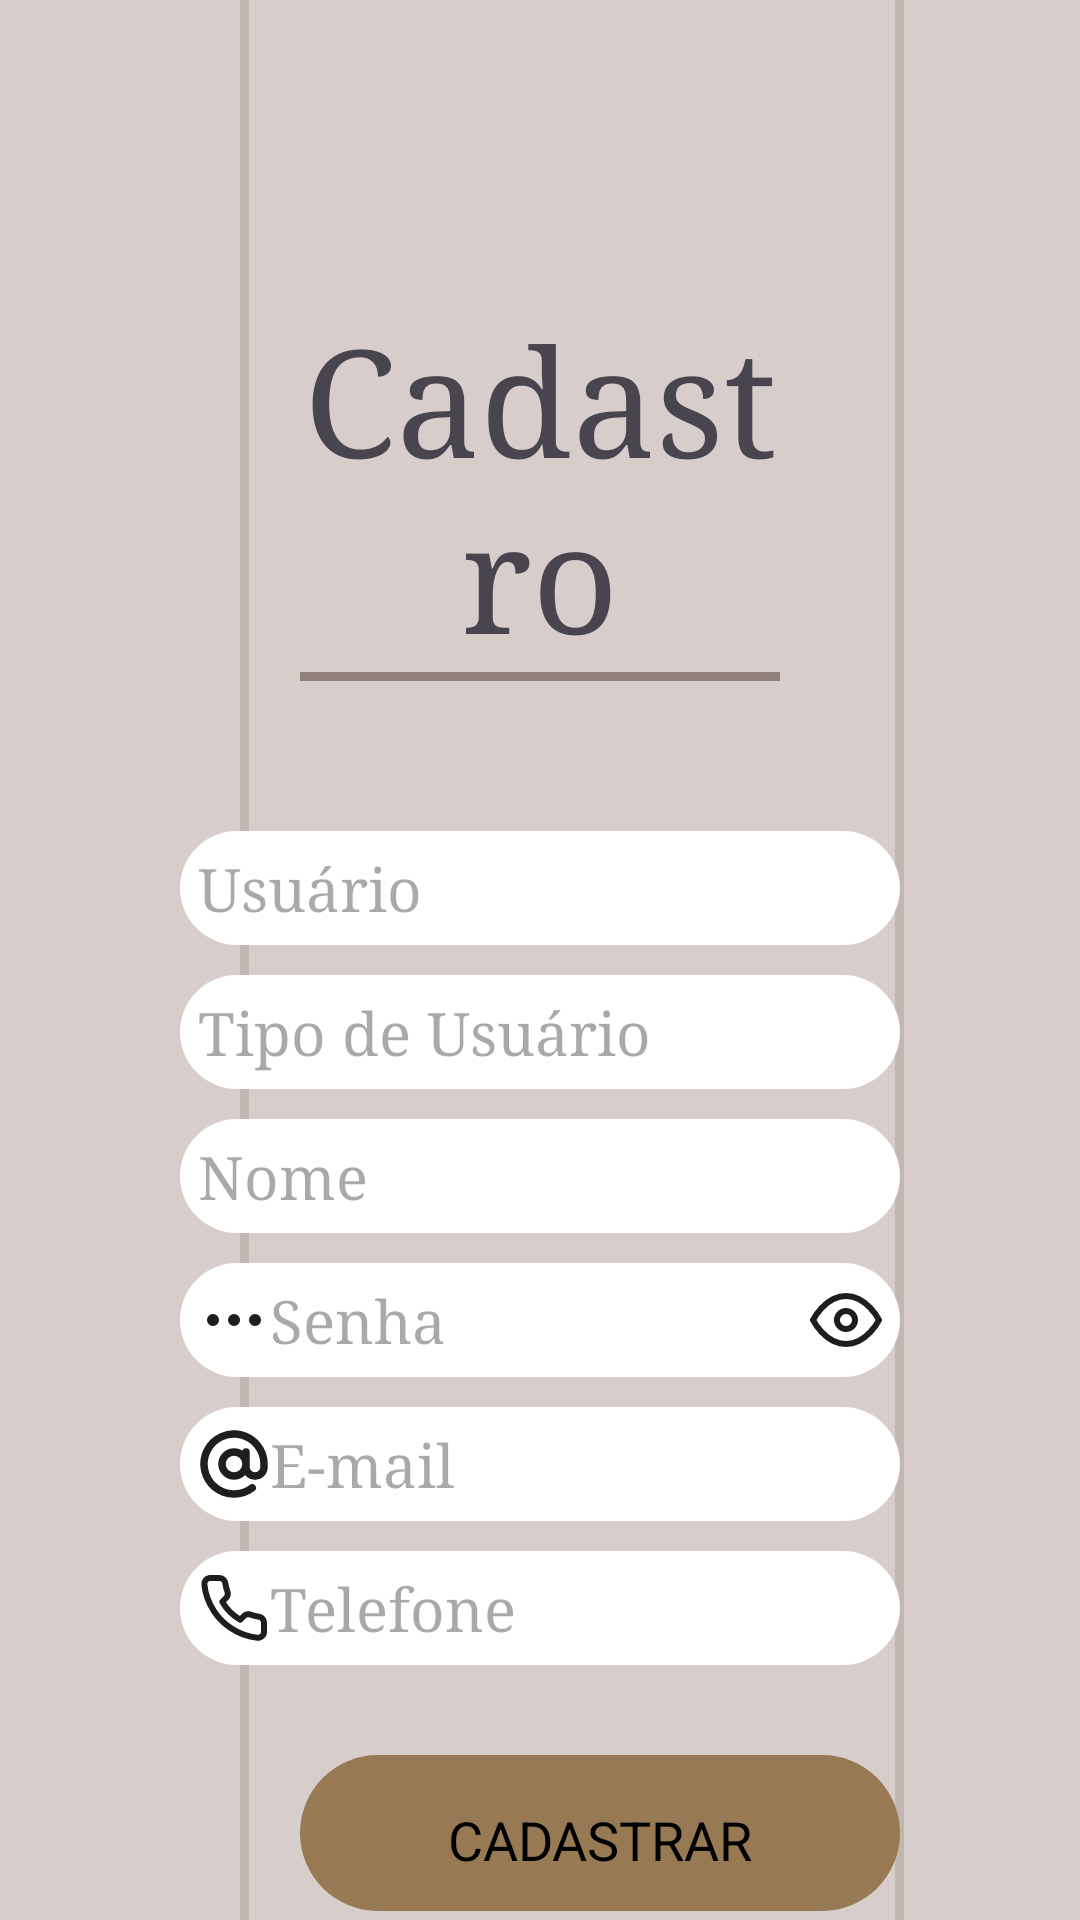

Layout XML and referenced resources for this Android screen:
<!-- AndroidManifest.xml: application theme Theme.Aparnet_app -->
<!-- res/layout/activity_main.xml -->
<?xml version="1.0" encoding="utf-8"?>
<FrameLayout xmlns:android="http://schemas.android.com/apk/res/android"
    xmlns:app="http://schemas.android.com/apk/res-auto"
    xmlns:tools="http://schemas.android.com/tools"
    android:id="@+id/main"
    android:layout_width="match_parent"
    android:layout_height="match_parent">

    
    <View
        android:layout_width="3dp"
        android:layout_height="match_parent"
        android:layout_gravity="left"
        android:layout_marginStart="80dp"
        android:background="#9C8C84" /> 

    
    <View
        android:layout_width="3dp"
        android:layout_height="match_parent"
        android:layout_gravity="center_horizontal"
        android:layout_marginStart="120dp"
        android:background="#9C8C84" /> 

    <LinearLayout
        android:layout_width="match_parent"
        android:layout_height="match_parent"
        android:background="@color/background_color"
        android:orientation="vertical"
        tools:context=".MainActivity">

        <TextView
            android:layout_width="match_parent"
            android:layout_height="wrap_content"
            android:layout_marginLeft="100dp"
            android:layout_marginTop="100dp"
            android:layout_marginRight="100dp"
            android:fontFamily="serif"
            android:text="Cadastro"
            android:textAlignment="center"
            android:textSize="50dp" />

        <View
            android:layout_width="match_parent"
            android:layout_height="3dp"
            android:layout_marginLeft="100dp"
            android:layout_marginRight="100dp"
            android:background="#91817A" /> 

        <EditText
            android:layout_width="match_parent"
            android:layout_height="wrap_content"
            android:layout_marginLeft="60dp"
            android:layout_marginTop="50dp"
            android:layout_marginRight="60dp"
            android:background="@drawable/custom_edittext_background"
            android:drawableStart="@drawable/user"
            android:fontFamily="serif"
            android:hint="Usuário"
            android:textSize="20sp" />

        <EditText
            android:layout_width="match_parent"
            android:layout_height="wrap_content"
            android:layout_marginLeft="60dp"
            android:layout_marginTop="10dp"
            android:layout_marginRight="60dp"
            android:background="@drawable/custom_edittext_background"
            android:drawableStart="@drawable/type_user"
            android:fontFamily="serif"
            android:hint="Tipo de Usuário"
            android:textSize="20sp" />

        <EditText
            android:layout_width="match_parent"
            android:layout_height="wrap_content"
            android:layout_marginLeft="60dp"
            android:layout_marginTop="10dp"
            android:layout_marginRight="60dp"
            android:background="@drawable/custom_edittext_background"
            android:drawableStart="@drawable/user"
            android:fontFamily="serif"
            android:hint="Nome"
            android:textSize="20sp" />

        <EditText
            android:layout_width="match_parent"
            android:layout_height="wrap_content"
            android:layout_marginLeft="60dp"
            android:layout_marginTop="10dp"
            android:layout_marginRight="60dp"
            android:background="@drawable/custom_edittext_background"
            android:drawableStart="@drawable/pass"
            android:drawableEnd="@drawable/eye"
            android:fontFamily="serif"
            android:hint="Senha"
            android:textSize="20sp" />

        <EditText
            android:layout_width="match_parent"
            android:layout_height="wrap_content"
            android:layout_marginLeft="60dp"
            android:layout_marginTop="10dp"
            android:layout_marginRight="60dp"
            android:background="@drawable/custom_edittext_background"
            android:drawableStart="@drawable/arroba"
            android:fontFamily="serif"
            android:hint="E-mail"
            android:textSize="20sp" />

        <EditText
            android:layout_width="match_parent"
            android:layout_height="wrap_content"
            android:layout_marginLeft="60dp"
            android:layout_marginTop="10dp"
            android:layout_marginRight="60dp"
            android:background="@drawable/custom_edittext_background"
            android:drawableStart="@drawable/phone"
            android:fontFamily="serif"
            android:hint="Telefone"
            android:textSize="20sp" />

        <Button
            android:id="@+id/button1"
            style="@style/CustomButtonStyle"
            android:layout_width="200dp"
            android:layout_height="52dp"
            android:layout_marginLeft="100dp"
            android:layout_marginTop="30dp"
            android:layout_marginRight="100dp"
            android:background="@drawable/button_background"
            android:text="Cadastrar"
            android:textSize="18sp" />

    </LinearLayout>

</FrameLayout>
<!-- resources referenced by this layout -->
<resources>
  <color name="background_color">#C6CCC3BE</color>
  <!-- drawable arroba (drawable) -->
  <vector xmlns:android="http://schemas.android.com/apk/res/android"
      android:width="24dp"
      android:height="24dp"
      android:viewportWidth="24"
      android:viewportHeight="24">
    <group>
      <clip-path
          android:pathData="M0,0h24v24h-24z"/>
      <path
          android:pathData="M16,8V13C16,13.796 16.316,14.559 16.879,15.121C17.441,15.684 18.204,16 19,16C19.796,16 20.559,15.684 21.121,15.121C21.684,14.559 22,13.796 22,13V12C22,9.743 21.236,7.552 19.833,5.785C18.43,4.017 16.471,2.775 14.273,2.262C12.075,1.749 9.768,1.995 7.727,2.959C5.687,3.924 4.032,5.55 3.033,7.574C2.034,9.597 1.749,11.9 2.224,14.106C2.699,16.313 3.907,18.293 5.651,19.726C7.394,21.159 9.571,21.96 11.828,21.999C14.085,22.038 16.288,21.312 18.08,19.94M16,12C16,14.209 14.209,16 12,16C9.791,16 8,14.209 8,12C8,9.791 9.791,8 12,8C14.209,8 16,9.791 16,12Z"
          android:strokeLineJoin="round"
          android:strokeWidth="2.5"
          android:fillColor="#00000000"
          android:strokeColor="#1E1E1E"
          android:strokeLineCap="round"/>
    </group>
  </vector>
  <!-- drawable button_background (drawable) -->
  <?xml version="1.0" encoding="utf-8"?>
  <shape xmlns:android="http://schemas.android.com/apk/res/android">
  
      <corners android:radius="35dp"/> 
  
  
  </shape>
  <!-- drawable custom_edittext_background (drawable) -->
  <?xml version="1.0" encoding="utf-8"?>
  <shape xmlns:android="http://schemas.android.com/apk/res/android">
      
      <solid android:color="#FFFFFF" />
  
      
      <stroke
          android:width="0dp"
          android:color="#FFFFFF" />
  
      
      <corners android:radius="25dp" /> 
  
      
      <padding
          android:left="6dp"
          android:top="6dp"
          android:right="6dp"
          android:bottom="6dp" /> 
  </shape>
  <!-- drawable eye (drawable) -->
  <vector xmlns:android="http://schemas.android.com/apk/res/android"
      android:width="24dp"
      android:height="24dp"
      android:viewportWidth="48"
      android:viewportHeight="48">
    <path
        android:pathData="M2,24C2,24 10,8 24,8C38,8 46,24 46,24C46,24 38,40 24,40C10,40 2,24 2,24Z"
        android:strokeLineJoin="round"
        android:strokeWidth="4"
        android:fillColor="#00000000"
        android:strokeColor="#1E1E1E"
        android:strokeLineCap="round"/>
    <path
        android:pathData="M24,30C27.314,30 30,27.314 30,24C30,20.686 27.314,18 24,18C20.686,18 18,20.686 18,24C18,27.314 20.686,30 24,30Z"
        android:strokeLineJoin="round"
        android:strokeWidth="4"
        android:fillColor="#00000000"
        android:strokeColor="#1E1E1E"
        android:strokeLineCap="round"/>
  </vector>
  <style name="CustomButtonStyle" parent="Widget.AppCompat.Button">
          <item name="android:backgroundTint">#977A54</item>
          <item name="android:textColor">#000000</item> 
          <item name="android:padding">16dp</item> 
          <item name="android:textSize">24dp</item> 
          <item name="android:fontFamily">"sans-serif"</item> 
          <item name="android:radius"> 50dp </item> /&gt; 
      </style>
  <style name="Theme.Aparnet_app" parent="Base.Theme.Aparnet_app" />
  <style name="Base.Theme.Aparnet_app" parent="Theme.Material3.DayNight.NoActionBar">
          
          
      </style>
</resources>
